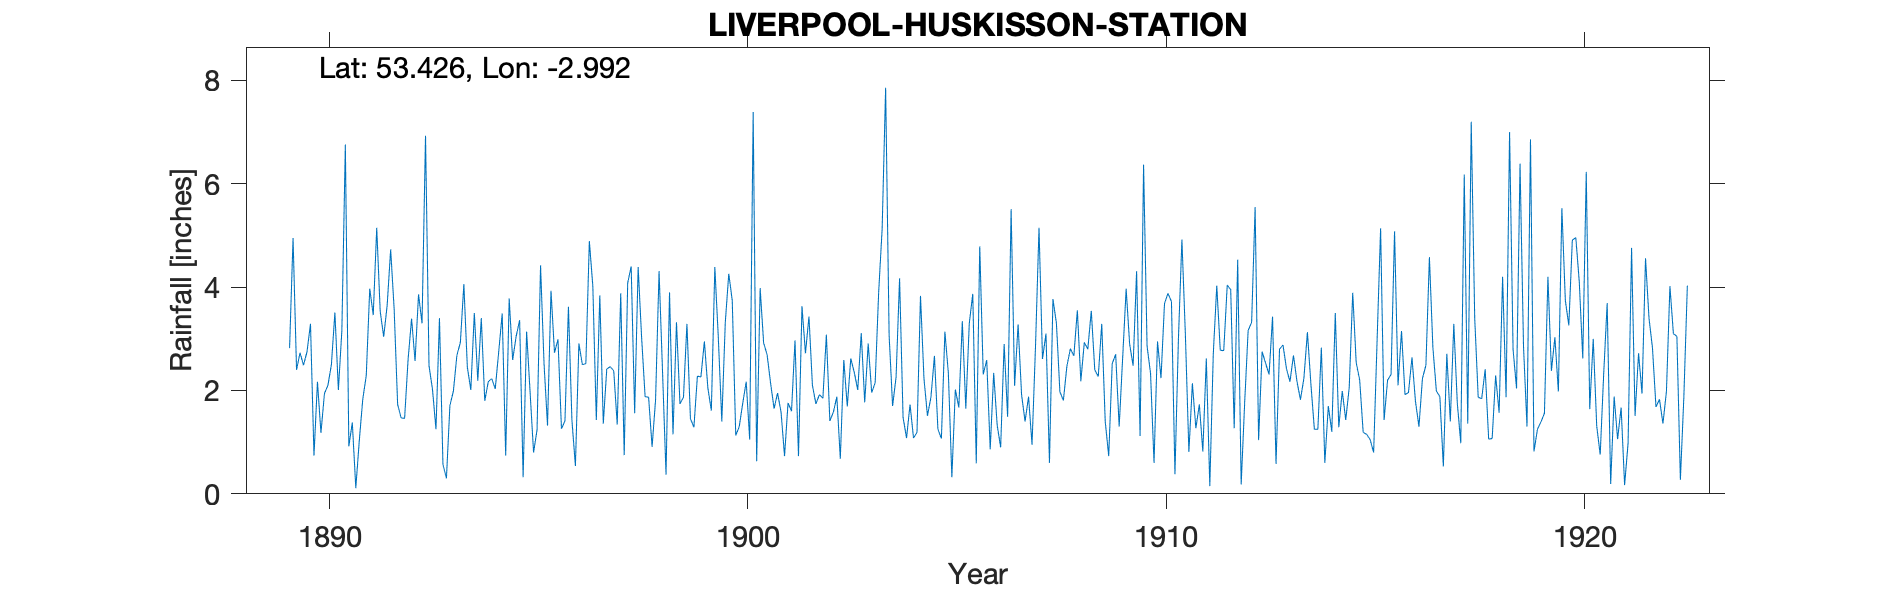

Values plotted in this chart, from the file beside it:
LIVERPOOL HUSKISSON STATION, , , , , , , , , , , , , , , , , , , , , , , 
Grid ref, SJ342926, Long, -2.992, Lat, 53.43, Elevation, 40, ft, , , , , , , , , , , , , , , 
Station no, RR406, , , , , , , , , , , , , , , , , , , , , , 
, 1880, 1881, 1882, 1883, 1884, 1885, 1886, 1887, 1888, 1889, 1890, 1891, 1892, 1893, 1894, 1895, 1896, 1897, 1898, 1899, 1900, 1901, 1902
January, , , , , , , , , , , 3.29, 1.38, 3.58, 1.25, 2.19, 3.36, 1.26, 1.36, 1.88, 3.29, 4.26, 2.14, 2.1
February, , , , , , , , , , , 0.74, 0.11, 1.73, 3.4, 3.4, 0.32, 1.41, 2.42, 1.87, 1.45, 3.74, 1.65, 1.74
March, , , , , , , , , , , 2.17, 1.03, 1.47, 0.57, 1.8, 3.14, 3.62, 2.46, 0.91, 1.29, 1.13, 1.95, 1.92
April, , , , , , , , , , , 1.18, 1.83, 1.46, 0.3, 2.17, 1.97, 1.43, 2.38, 1.82, 2.28, 1.3, 1.58, 1.85
May, , , , , , , , , , , 1.94, 2.29, 2.6, 1.71, 2.23, 0.8, 0.54, 1.34, 4.31, 2.26, 1.75, 0.73, 3.08
June, , , , , , , , , , , 2.1, 3.97, 3.39, 1.99, 2.03, 1.24, 2.91, 3.88, 2.36, 2.95, 2.17, 1.76, 1.41
July, , , , , , , , , , 2.82, 2.5, 3.46, 2.57, 2.68, 2.75, 4.42, 2.5, 0.75, 0.37, 2.05, 1.05, 1.6, 1.58
August, , , , , , , , , , 4.95, 3.51, 5.15, 3.86, 2.93, 3.49, 2.52, 2.52, 4.08, 3.9, 1.61, 7.39, 2.97, 1.88
September, , , , , , , , , , 2.4, 2.01, 3.53, 3.3, 4.06, 0.74, 1.32, 4.89, 4.4, 1.15, 4.39, 0.63, 0.73, 0.68
October, , , , , , , , , , 2.73, 3.16, 3.04, 6.93, 2.45, 3.78, 3.93, 4.02, 1.56, 3.32, 3.02, 3.98, 3.63, 2.59
November, , , , , , , , , , 2.49, 6.76, 3.65, 2.48, 2.01, 2.59, 2.73, 1.43, 4.39, 1.74, 1.4, 2.92, 2.72, 1.69
December, , , , , , , , , , 2.75, 0.92, 4.73, 2.02, 3.5, 3.05, 2.99, 3.84, 3.02, 1.87, 3.32, 2.69, 3.43, 2.62
Total, , , , , , , , , , , 30.28, 34.17, 35.39, 26.85, 30.22, 28.74, 30.37, 32.04, 25.5, 29.31, 33.01, 24.89, 23.14
